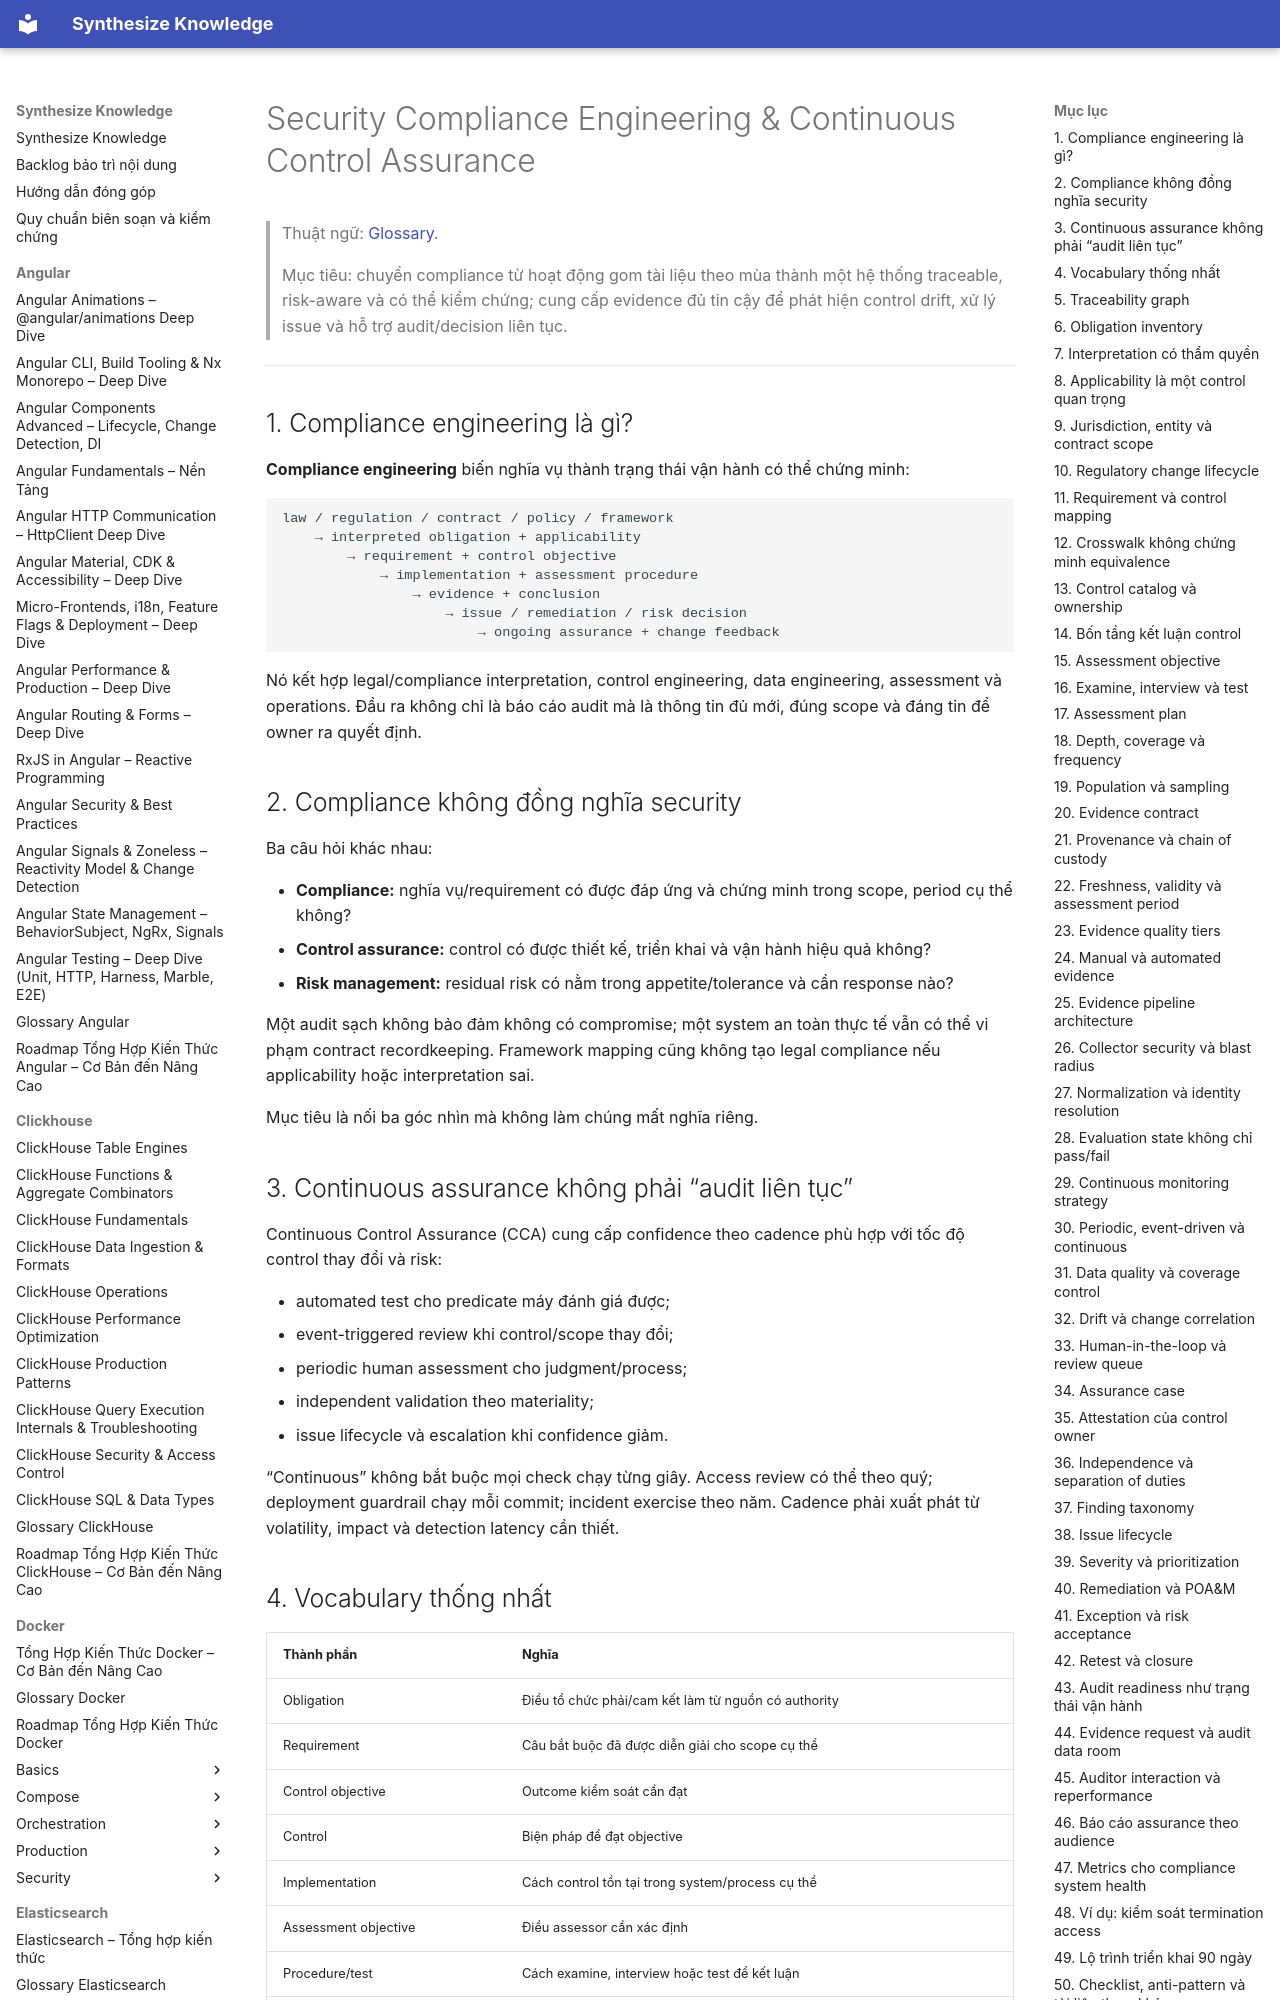

repository: hieutran2811/synthesize_knowledge · page: security/program/security_compliance_engineering_continuous_control_assurance/index.html · generator: mkdocs

---
title: "Security Compliance Engineering & Continuous Control Assurance"
topic: security
level: mixed
review_status: needs_review
content_updated: 2026-08-03
last_verified: null
version_scope: "unspecified"
source_count: 7
---
# Security Compliance Engineering & Continuous Control Assurance

> Thuật ngữ: [Glossary](../glossary.md).

> Mục tiêu: chuyển compliance từ hoạt động gom tài liệu theo mùa thành một hệ thống traceable, risk-aware và có thể kiểm chứng;
> cung cấp evidence đủ tin cậy để phát hiện control drift, xử lý issue và hỗ trợ audit/decision liên tục.

---

## 1. Compliance engineering là gì?

**Compliance engineering** biến nghĩa vụ thành trạng thái vận hành có thể chứng minh:

```text
law / regulation / contract / policy / framework
    → interpreted obligation + applicability
        → requirement + control objective
            → implementation + assessment procedure
                → evidence + conclusion
                    → issue / remediation / risk decision
                        → ongoing assurance + change feedback
```

Nó kết hợp legal/compliance interpretation, control engineering, data engineering, assessment và operations.
Đầu ra không chỉ là báo cáo audit mà là thông tin đủ mới, đúng scope và đáng tin để owner ra quyết định.

## 2. Compliance không đồng nghĩa security

Ba câu hỏi khác nhau:

- **Compliance:** nghĩa vụ/requirement có được đáp ứng và chứng minh trong scope, period cụ thể không?
- **Control assurance:** control có được thiết kế, triển khai và vận hành hiệu quả không?
- **Risk management:** residual risk có nằm trong appetite/tolerance và cần response nào?

Một audit sạch không bảo đảm không có compromise; một system an toàn thực tế vẫn có thể vi phạm contract recordkeeping.
Framework mapping cũng không tạo legal compliance nếu applicability hoặc interpretation sai.

Mục tiêu là nối ba góc nhìn mà không làm chúng mất nghĩa riêng.

## 3. Continuous assurance không phải “audit liên tục”

Continuous Control Assurance (CCA) cung cấp confidence theo cadence phù hợp với tốc độ control thay đổi và risk:

- automated test cho predicate máy đánh giá được;
- event-triggered review khi control/scope thay đổi;
- periodic human assessment cho judgment/process;
- independent validation theo materiality;
- issue lifecycle và escalation khi confidence giảm.

“Continuous” không bắt buộc mọi check chạy từng giây. Access review có thể theo quý; deployment guardrail chạy mỗi commit;
incident exercise theo năm. Cadence phải xuất phát từ volatility, impact và detection latency cần thiết.
